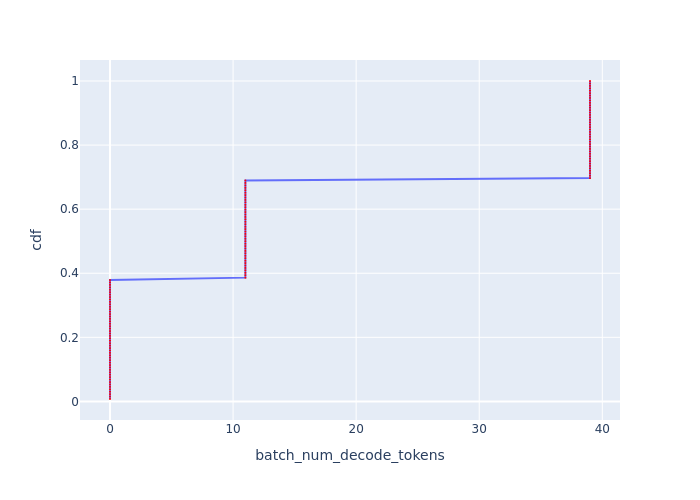

The file beside this chart, header and first rows:
Batch Id, batch_num_decode_tokens, cdf
0, 0, 0.007576
1, 0, 0.01515
2, 0, 0.02273
3, 0, 0.0303
4, 0, 0.03788
5, 0, 0.04545
6, 0, 0.05303
7, 0, 0.06061
8, 0, 0.06818
9, 0, 0.07576
10, 0, 0.08333
11, 0, 0.09091
12, 0, 0.09848
13, 0, 0.1061
14, 0, 0.1136
15, 0, 0.1212
16, 0, 0.1288
17, 0, 0.1364
18, 0, 0.1439
19, 0, 0.1515
20, 0, 0.1591
21, 0, 0.1667
22, 0, 0.1742
23, 0, 0.1818
24, 0, 0.1894
25, 0, 0.197
26, 0, 0.2045
27, 0, 0.2121
28, 0, 0.2197
29, 0, 0.2273
30, 0, 0.2348
31, 0, 0.2424
32, 0, 0.25
33, 0, 0.2576
34, 0, 0.2652
35, 0, 0.2727
36, 0, 0.2803
37, 0, 0.2879
38, 0, 0.2955
80, 0, 0.303
81, 0, 0.3106
82, 0, 0.3182
83, 0, 0.3258
84, 0, 0.3333
85, 0, 0.3409
86, 0, 0.3485
87, 0, 0.3561
88, 0, 0.3636
89, 0, 0.3712
90, 0, 0.3788
91, 11, 0.3864
92, 11, 0.3939
93, 11, 0.4015
94, 11, 0.4091
95, 11, 0.4167
96, 11, 0.4242
97, 11, 0.4318
98, 11, 0.4394
99, 11, 0.447
100, 11, 0.4545
... 72 more rows
